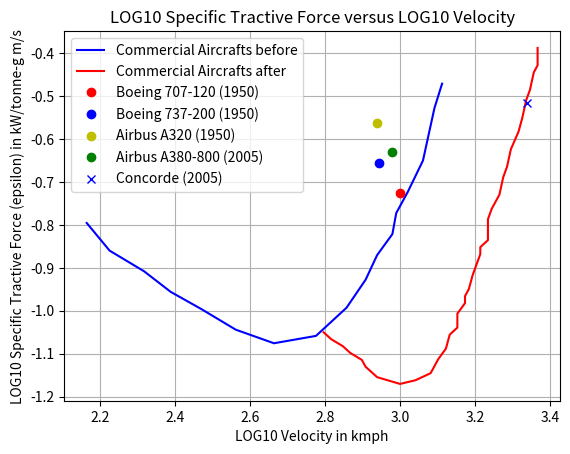

The script that saved this image:
import numpy as np
import matplotlib.pyplot as plt

X = np.array([3.42359063, 3.328088684, 3.235250789, 3.122836729, 3.014328678, 2.868721992, 2.730148815, 2.543718062, 2.438027308, 2.320258772, 2.223852688])
Y = np.array([3.800606095, 3.800606095, 3.779074047, 3.779074047, 3.822260827, 3.84403894, 3.954804989, 4.115260069, 4.23384136, 4.38065786, 4.532565501])

X1_1950 = np.array([2.775510204081632, 2.7346938775510194, 2.6938775510204076, 2.6428571428571423, 2.5918367346938767, 2.5204081632653055, 2.4489795918367343, 2.3469387755102034, 2.285714285714285, 2.2142857142857135, 2.1530612244897953])
Y1_1950 = np.array([2.9262295081967205, 2.9262295081967205, 2.9180327868852456, 2.9180327868852456, 2.934426229508196, 2.9426229508196715, 2.9836065573770485, 3.0409836065573765, 3.0819672131147535, 3.131147540983606, 3.1803278688524586])
X1_1950 = 10**X1_1950
Y1_1950 = 10**(Y1_1950 - 4)

X2_1950 = np.array([163.78937069540646, 255.95479226995357, 419.2267435236918, 625.0551925273969, 790.6043210907693, 1000.000000000001, 1124.6578221198185, 1294.9258422052617])
Y2_1950 = np.array([0.14006881788178693, 0.10381501298126916, 0.08138963590755263, 0.08449466108283339, 0.10777556920301073, 0.15968055466971953, 0.21544346900318856, 0.29617248922143796])

X3_2005 = np.array([686.6488450043005, 790.6043210907693, 976.7781100894892, 1206.7926406393276, 1325.7113655901094, 1526.417967175235, 1637.8937069540661, 1799.2936232915533, 1930.6977288832516, 2071.6983998953096, 2275.8459260747886])
Y3_2005 = np.array([0.07839871476222554, 0.0700694091338598, 0.06380842850117603, 0.0700694091338598, 0.08449466108283339, 0.10381501298126916, 0.13241927918860466, 0.16269796235360331, 0.20752631321450596, 0.25497879539629265, 0.3192015860811304])

#Before
X_4 = np.array([2.163265306122449,2.2244897959183674,2.316326530612245,2.3877551020408165,2.4693877551020407,2.561224489795918,2.6632653061224496,2.7755102040816326,2.857142857142858,2.9081632653061225,2.938775510204082,2.9795918367346945,2.989795918367347,3.0204081632653064,3.061224489795918,3.081632653061224,3.0918367346938775,3.1122448979591835])
Y_4 = np.array([-0.7953376472540239, -0.859880537580886,-0.9079143852663023,-0.9561141529782646,-0.9961008793761406,-1.0441347270615569,-1.0758254521320727,-1.0586527293844368,-0.9929483988717438,-0.9274929483988719,-0.87033349925336,-0.8212211713953876,-0.7723577235772361,-0.7233283557325372,-0.6498257839721258,-0.5683590509374485,-0.5276256844201099,-0.47054919528787154])

#After
X_5 = np.array([2.7959183673469385,
2.8163265306122454,
2.8469387755102047,
2.8673469387755106,
2.897959183673469,
2.9081632653061225,
2.938775510204082,
3.0000000000000004,
3.040816326530613,
3.081632653061224,
3.102040816326531,
3.122448979591837,
3.1326530612244903,
3.153061224489796,
3.153061224489796,
3.173469387755102,
3.173469387755102,
3.1836734693877555,
3.193877551020409,
3.2040816326530615,
3.214285714285715,
3.214285714285715,
3.23469387755102,
3.23469387755102,
3.2448979591836733,
3.265306122448979,
3.2755102040816326,
3.285714285714286,
3.2959183673469385,
3.3163265306122454,
3.326530612244898,
3.3367346938775513,
3.3469387755102047,
3.357142857142857,
3.3673469387755106,
3.3673469387755106])

Y_5 = np.array([-1.0503567280570767,
-1.0664509706321552,
-1.082462253193961,
-1.0985564957690395,
-1.1145677783308447,
-1.130744980919197,
-1.154886344781815,
-1.1706487473037996,
-1.1621868259498922,
-1.145594823295172,
-1.1129085780653725,
-1.0883524141363865,
-1.0557491289198606,
-1.0393230462916878,
-1.0068027210884356,
-0.9822465571594492,
-0.9659863945578233,
-0.9496432719429238,
-0.9170399867263979,
-0.8925667828106856,
-0.8680935788949729,
-0.8518334162933465,
-0.8354073336651735,
-0.7866268458602956,
-0.7621536419445827,
-0.7294673967147838,
-0.688734030197445,
-0.6642608262817327,
-0.6235274597643936,
-0.5827111332337818,
-0.5501078480172559,
-0.5093744814999175,
-0.48490127758420476,
-0.44416791106686615,
-0.4278247884519666,
-0.38717438194790144])
plt.plot(X_4, Y_4, 'b', label="Commercial Aircrafts before")
plt.plot(X_5, Y_5, 'r', label="Commercial Aircrafts after")
#plt.plot(X3_2005, Y3_2005, 'r-', label="Commercial Aircrafts at 2005")
plt.plot(3, -0.7249581863, "ro", label="Boeing 707-120 (1950)")
plt.plot(2.944482672, -0.6565226022, "bo", label="Boeing 737-200 (1950)")
plt.plot(2.939519253, -0.5613391578, "yo", label="Airbus A320 (1950)")
plt.plot(2.977723605, -0.630735781, "go", label="Airbus A380-800 (2005)")
plt.plot(3.33825723, -0.5145798635, 'bx', label="Concorde (2005)")
#plt.plot(X1, X1, label="Gabrielli Karman Line")
plt.grid(1)
plt.xlabel("LOG10 Velocity in kmph")
plt.ylabel("LOG10 Specific Tractive Force (epsilon) in kW/tonne-g m/s")
plt.title("LOG10 Specific Tractive Force versus LOG10 Velocity")
plt.legend()
plt.show()
